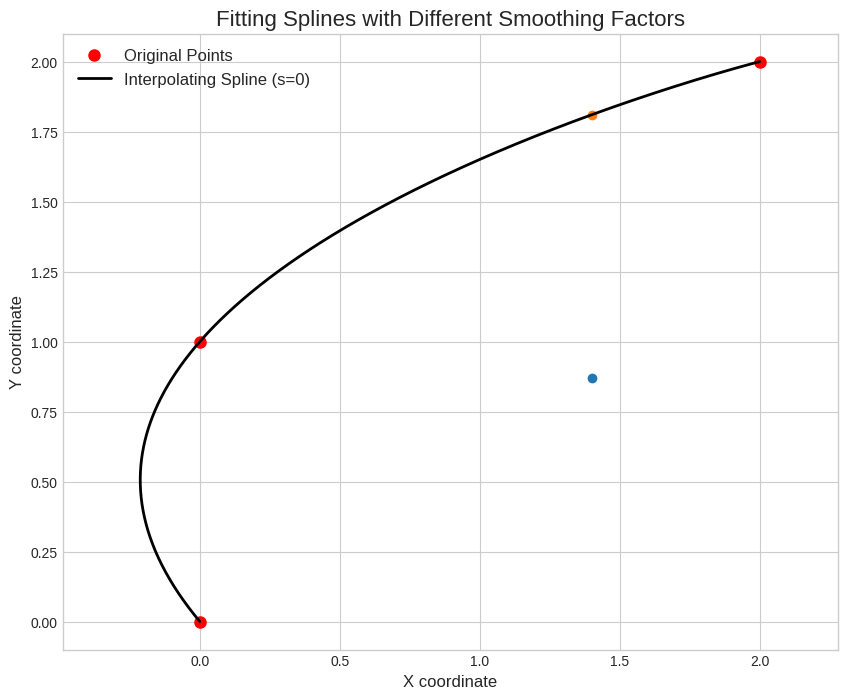

Generate this figure with matplotlib:
import numpy as np
from scipy import interpolate
import matplotlib.pyplot as plt
def fit_smoothing_spline(points, smoothing_factor=0,n=1000):
    """
    Fits a smoothing spline to a sequence of 2D points and calculates its heading.
    Args:
        points (np.ndarray): An array of shape (N, 2) representing the 2D points.
        smoothing_factor (float): A non-negative smoothing factor.
                                  s=0 corresponds to an interpolating spline.
                                  A larger s means more smoothing. A good starting
                                  point is len(points).
    Returns:
        tuple: A tuple containing:
               - x_fine (np.ndarray): Evaluated x-coordinates of the spline.
               - y_fine (np.ndarray): Evaluated y-coordinates of the spline.
               - theta_fine (np.ndarray): Heading angle (in radians) at each point.
    """
    # Unpack the points into x and y
    if len(points)<4:
        points = np.vstack((points[:-1],points[-1:],points[-1:],points[-1:]))
    x = points[:, 0]
    y = points[:, 1]
    # --- 1. Parameterization ---
    # We use cumulative chordal distance as the parameter t.
    distance = np.cumsum(np.sqrt(np.sum(np.diff(points, axis=0)**2, axis=1)))
    t = np.insert(distance, 0, 0)
    # Ensure t is strictly increasing
    if not np.all(np.diff(t) > 0):
        for i in range(1, len(t)):
            if t[i] <= t[i-1]:
                t[i] = t[i-1] + 1e-6
    num_points = len(points)
    # if num_points<=3:

        #     # The 'curve' is just the original points connected by lines.
        #     # We return the points' coordinates directly.
        # print(f"Warning: {num_points} points provided. Cannot fit a cubic spline (k=3). "
        #         "Falling back to straight line segments.")
        # x = points[:, 0]
        # y = points[:, 1]
        
        # # Calculate headings for the N-1 segments between points
        # dx = np.diff(x)
        # dy = np.diff(y)
        # segment_headings = np.arctan2(dy, dx)
        
        # # Create an array of the correct size (N) to store the heading at each point
        # headings = np.zeros(num_points)
        
        # # The heading at each point is the direction of the segment leaving it
        # headings[:-1] = segment_headings
        
        # # For the last point, there's no leaving segment.
        # # A reasonable convention is to use the heading of the segment arriving at it.
        # headings[-1] = segment_headings[-1]
        # # Calculate heading for each segment start point
        # return points,headings,np.linalg.norm(points-points[:1],axis=1)
    # --- 2. Spline Fitting ---
    # Fit a cubic B-spline for x(t) and y(t) separately.
    tck_x = interpolate.splrep(t, x, s=smoothing_factor, k=3)
    tck_y = interpolate.splrep(t, y, s=smoothing_factor, k=3)
    # --- 3. Evaluation and Derivative Calculation ---
    # Evaluate the splines on a finer grid of the parameter t.
    t_fine = np.linspace(t.min(), t.max(), n)
    # Evaluate spline positions
    x_fine = interpolate.splev(t_fine, tck_x)
    y_fine = interpolate.splev(t_fine, tck_y)
    # Evaluate spline first derivatives (dx/dt, dy/dt)
    dx_dt = interpolate.splev(t_fine, tck_x, der=1)
    dy_dt = interpolate.splev(t_fine, tck_y, der=1)
    # --- 4. Calculate Heading ---
    # The heading is the angle of the tangent vector (dx/dt, dy/dt)
    theta_fine = np.arctan2(dy_dt, dx_dt)
    return np.vstack((x_fine,y_fine)).T,theta_fine,t_fine
def get_goal(wps,distance,x,y,lookahead):
    d = np.linalg.norm(wps-np.array([[x,y]]),axis=1)
    index = np.argmin(d)
    distance = np.absolute(distance[index:]-distance[index]-lookahead)
    lookahead_idx = np.argmin(distance)
    target_idx =  index+lookahead_idx
    return target_idx
class Planner:
    def __init__(self,lookahead=0.1,max_vx = 2,min_vx=-0.2,max_vy=0,max_vw=2,cruise_vel=0.8,Kp_x = 1,Kp_w = 2):
        self.wps = None
        self.lookahead = lookahead
        self.max_vx,self.max_vy,self.max_vw = max_vx,max_vy,max_vw
        self.min_vx = min_vx
        self.cruise_vel = cruise_vel

        self.xgoal,self.ygoal,self.thetagoal = None,None,None

        self.Kp_x = Kp_x
        self.Kp_w = Kp_w

    def update_waypoints(self,waypoints):
        self.wps,self.theta,self.distance = fit_smoothing_spline(waypoints,n=1600)
    def _dtheta_ds(self,x,y):
        idx = get_goal(self.wps,self.distance,x,y,self.lookahead)
        if(idx==len(self.wps)-1):
            return 0
        self.dtheta = self.theta[idx+1]-self.theta[idx]
        self.ds = self.distance[idx+1]-self.distance[idx]
        return self.dtheta/self.ds #use chain rule to get dtheta/dt
    def _step(self,x,y,theta,lookahead):
        idx = get_goal(self.wps,self.distance,x,y,lookahead)
        target_pos = self.wps[idx]
        dx = target_pos[0]-x
        dy = target_pos[1]-y
        ddx = np.cos(-theta)*dx-np.sin(-theta)*dy
        ddy = np.sin(-theta)*dx+np.cos(-theta)*dy
        dt = np.arctan2(ddy,ddx)
        target_heading = self.theta[idx]-theta

        if(target_heading>np.pi):
            target_heading-=np.pi*2
        if(target_heading<-np.pi):
            target_heading+=np.pi*2
        # w1 =(ddx*ddx+ddy*ddy)*2
        # w2 = 0
        # if idx>1590: #prioritize correction when not close to target
        #     w2 = 1
        #     w1 = 0
        # dt = (w2*target_heading+w1*dt)/(w1+w2)
        # return ddx*10,ddy*10,dt*10
        return ddx,ddy,dt
    
    # get the dispacement vector between the robot 
    def get_tracking_error(self):
        return self._step(self.xgoal,self.ygoal,0,0)
    
    def step(self,x,y,theta):
        self.xgoal,self.ygoal,self.thetagoal = x,y,theta # keep track of current target

        cmd_x,cmd_y,cmd_w = self._step(x,y,theta,self.lookahead)
        
        t_vec = np.array([cmd_x,cmd_y])
        t_norm = np.linalg.norm(t_vec)
        if t_norm<0.05:
            u_vec = np.array([0.,0.])
        else:
            u_vec = t_vec/t_norm
        
        # d_to_destination = np.linalg.norm(self.wps[-1]-np.array([x,y]))
        # vlimit = np.sqrt(2*0.6*d_to_destination)
        # cruise_vel = min(vlimit, self.cruise_vel)
        
        #feedforward and feedback
        e_vec = u_vec*max(t_norm-self.lookahead,0)
        cmd_x,cmd_y = u_vec*self.cruise_vel+e_vec*self.Kp_x
        
        # P-control only
        # if t_norm<0.1:
        #     cmd_x, cmd_y = 0, 0
        # else:
        #     cmd_x, cmd_y = t_vec*self.Kp_x

        # cmd_x/=(1+10*np.abs(cmd_w)) #slow down if the turning loop can't keep up

        cmd_w = cmd_w*self.Kp_w #Proportional control
        if len(self.wps)>3:
            cmd_w+=self._dtheta_ds(x,y)*cmd_x/(1+2*np.abs(cmd_w)) #feedforward control
        
        # stop if distance is close to target
        if t_norm<self.lookahead:
            cmd_w = 0.
        
        self.cmd_x,self.cmd_y,self.cmd_w = np.clip(cmd_x,self.min_vx,self.max_vx),np.clip(cmd_y,-self.max_vy,self.max_vy),np.clip(cmd_w,-self.max_vw,self.max_vw)
        return self.cmd_x, self.cmd_y, self.cmd_w
# --- Main part of the script ---
if __name__ == "__main__":
    # Define a sequence of 2D points.
    # These points have some noise and a sharp turn to demonstrate the smoothing.
    # points = np.array([
    #     [0, 0], [1, -2.5], [2, -3], [3, -2],
    #     [4, -2], [5, -1], [6, 1.2], [7, 2.2],
    #     [7.5, 4], [7, 6], [6, 7], [4.5, 7.2],
    #     [3, 6], [2, 4.5], [1.5, 3.5]
    # ])
    points = np.array([
        [0, 0], [0,1], [2,2]
    ])
    # --- Fit splines with different smoothing factors ---
    # Case 1: Interpolating spline (high curvature)
    # s=0 means the spline must pass through all points.
    wps,theta_interp,distance = fit_smoothing_spline(points, smoothing_factor=0)
    # --- Plot the results ---
    plt.style.use('seaborn-v0_8-whitegrid')
    fig, ax = plt.subplots(figsize=(10, 8))
    # Plot the original points
    ax.plot(points[:, 0], points[:, 1], 'ro', label='Original Points', markersize=8)
    # Plot the splines
    ax.plot(wps[:,0], wps[:,1], 'k-', lw=2, label='Interpolating Spline (s=0)')
    tx,ty = 1.4,0.87
    idx = get_goal(wps,distance,tx,ty,0.3)
    goal = wps[idx]
    ax.scatter(tx,ty)
    ax.scatter(goal[0],goal[1])
    # Configure the plot
    ax.set_title('Fitting Splines with Different Smoothing Factors', fontsize=16)
    ax.set_xlabel('X coordinate', fontsize=12)
    ax.set_ylabel('Y coordinate', fontsize=12)
    ax.legend(fontsize=12)
    ax.axis('equal')
    plt.show()